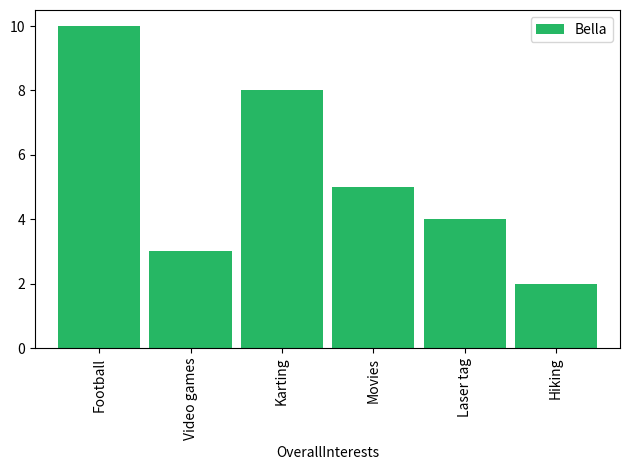
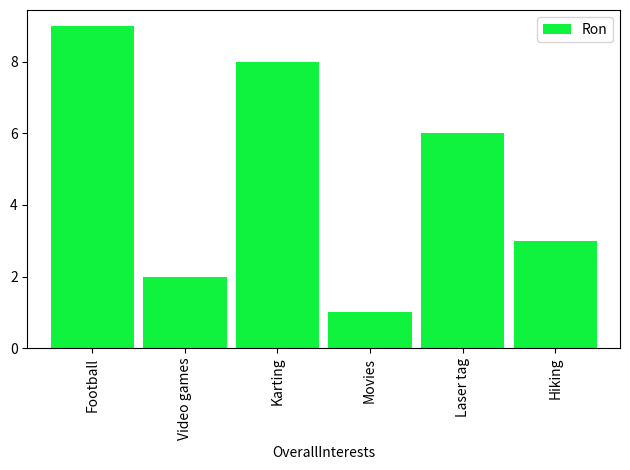
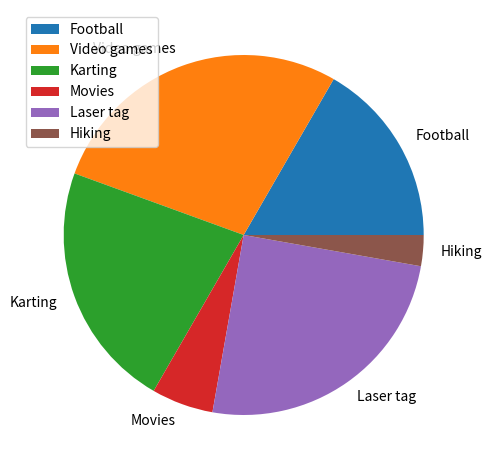
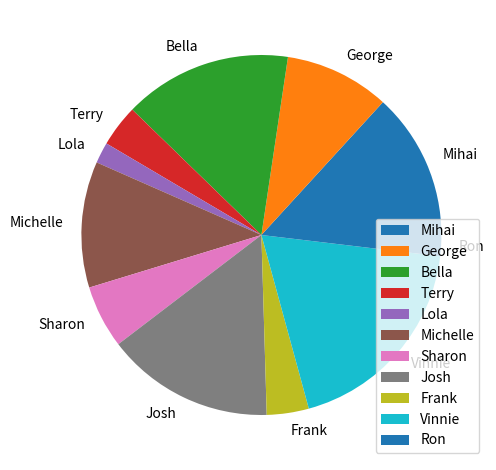

Python code for these plots, in order:

import pandas as pd
import matplotlib.pyplot as plt
import matplotlib
import random
import numpy as np
from matplotlib import rcParams

#Popularitate in timp


attendanceEvents = pd.DataFrame({
    'Attendance': [6, 10, 8, 2, 9, 1]},
    index=['Football', 'Video games', 'Karting', 'Movies', 'Laser tag', 'Hiking']
)

attendancePeople = pd.DataFrame({
    'Attendance': [7, 5, 8, 2, 1, 6, 3, 8, 2, 10, 1]
}, index=['Mihai', 'George', 'Bella', 'Terry', 'Lola', 'Michelle', 'Sharon', 'Josh', 'Frank', 'Vinnie', 'Ron'])

ratings = pd.DataFrame({
    'OverallInterests': ['Football', 'Video games', 'Karting', 'Movies', 'Laser tag', 'Hiking'],
    'Mihai': [4, 5, 6, 8, 9, 10],
    'George': [2, 5, 1, 3, 8, 9],
    'Bella': [10, 3, 8, 5, 4, 2],
    'Terry': [4, 5, 6, 3, 1, 7],
    'Lola': [6, 10, 3, 7, 1, 2],
    'Michelle': [7, 8, 2, 4, 5, 9],
    'Sharon': [3, 10, 1, 2, 5, 9],
    'Josh': [6, 4, 9, 1, 2, 7],
    'Frank': [6, 10, 3, 7, 1, 2],
    'Vinnie': [4, 1, 3, 8, 9, 7],
    'Ron': [9, 2, 8, 1, 6, 3]
})

print(ratings)

# Prezenta
# Popularitate
# Puncte
# Gender by activity
# Likes by activity


rcParams.update({'figure.autolayout': True})

i = 1
for person in ['Bella', 'Ron']:
    r = random.random()
    g = random.random()
    b = random.random()
    ratings.plot(kind='bar', x='OverallInterests', y=person, color=(r, g, b), width=0.9)
    plt.savefig(f'test{i}.png')
    i += 1

attendanceEvents.plot.pie(y='Attendance')
plt.savefig(f'attendanceEvent.png')
attendancePeople.plot.pie(y='Attendance')
plt.savefig(f'attendancePeople.png')

plt.show()